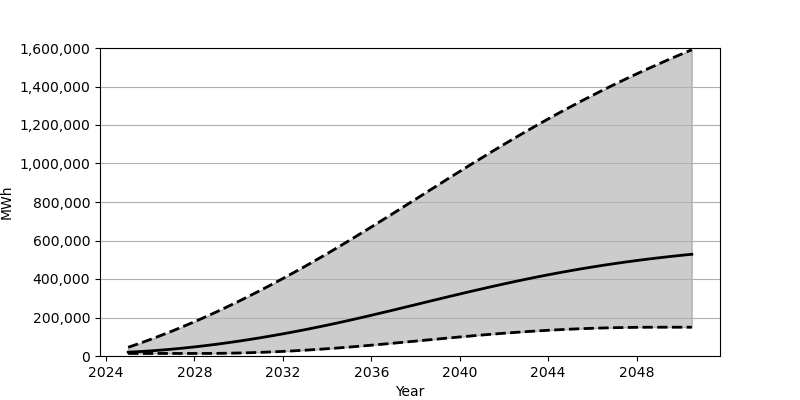

Source data for this figure (header and first rows):
Date, Low, Base, High
2025-01-01, 13278, 19852, 45198
2025-07-01, 13278, 22827, 64959
2026-01-01, 13278, 26458, 85712
2026-07-01, 13278, 30739, 107403
2027-01-01, 13278, 35639, 130082
2027-07-01, 13278, 41136, 153619
2028-01-01, 13281, 47230, 178053
2028-07-01, 13303, 53901, 203384
2029-01-01, 13647, 61101, 229513
2029-07-01, 14407, 68856, 256456
2030-01-01, 15583, 77110, 284186
2030-07-01, 17115, 85890, 312664
2031-01-01, 19022, 95146, 341898
2031-07-01, 21299, 104879, 371830
2032-01-01, 23916, 115068, 402480
2032-07-01, 26880, 125700, 433800
2033-01-01, 30157, 136777, 465755
2033-07-01, 33758, 148282, 498365
2034-01-01, 37674, 160173, 531576
2034-07-01, 41879, 172479, 565405
2035-01-01, 46382, 185158, 599825
2035-07-01, 51161, 198228, 634764
2036-01-01, 56146, 211567, 670161
2036-07-01, 61306, 225110, 705875
2037-01-01, 66599, 238851, 741868
2037-07-01, 71984, 252702, 778019
2038-01-01, 77419, 266626, 814288
2038-07-01, 82875, 280576, 850621
2039-01-01, 88289, 294489, 886851
2039-07-01, 93652, 308320, 922969
2040-01-01, 98901, 321997, 958879
2040-07-01, 104038, 335511, 994513
2041-01-01, 108993, 348790, 1029836
2041-07-01, 113738, 361816, 1064761
2042-01-01, 118264, 374544, 1099208
2042-07-01, 122539, 386925, 1133156
2043-01-01, 126543, 398957, 1166574
2043-07-01, 130250, 410582, 1199382
2044-01-01, 133651, 421824, 1231559
2044-07-01, 136725, 432621, 1263130
2045-01-01, 139471, 442994, 1294031
2045-07-01, 141886, 452919, 1324248
2046-01-01, 143965, 462393, 1353821
2046-07-01, 145710, 471407, 1382710
2047-01-01, 147105, 479992, 1410920
2047-07-01, 148187, 488153, 1438470
2048-01-01, 148951, 495876, 1465366
2048-07-01, 149397, 503172, 1491650
2049-01-01, 149560, 510089, 1517329
2049-07-01, 149560, 516597, 1542420
2050-01-01, 149560, 522737, 1566943
2050-07-01, 149560, 528533, 1590938
